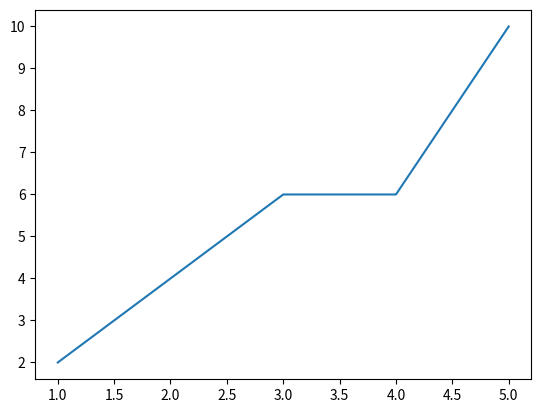
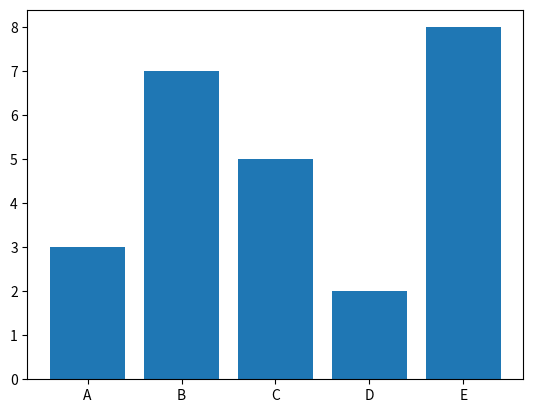
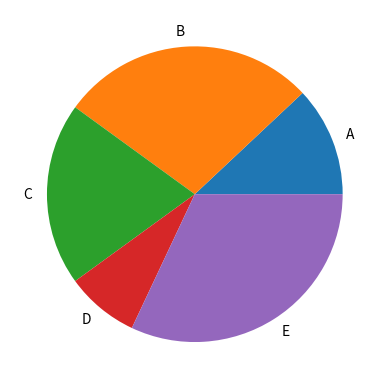

These figures' Python source, in order:
import os
def clear_screen():
    # 'nt' means Windows, otherwise it's likely Linux or macOS
    os.system('cls' if os.name == 'nt' else 'clear')
clear_screen()
## NumPy
import numpy as np
#arr = np.array(21)
#arr = np.array([21])
#arr = np.array([[[1,2,3,4],[1,2,3,4]],[[1,2,3,4],[1,2,3,4]]], dtype='int32')
#print(arr.ndim)
#print(arr.shape)
#rint(type(arr))
#print(arr.dtype)
#print(arr[1:5]) #disply 9,11,14,15
#print(arr[-3:-1]) #disply 15,26
#print(arr[0:3])
'''
arr = np.array([6,9,11,14,15,26,37])
print(arr)
c_arr = arr.copy()
c_arr[0] = 66
print(f'arr is {arr}, id of arr is {id(arr)}')
print(f'c_arr is {c_arr}, id of c_arr is {id(c_arr)}')
filt = [False,True,False,True,False,True,False]
print(arr[filt])
arr3 = np.concatenate([arr,c_arr])
print(arr3)
'''
## Pandas
import pandas as pd
'''
data = [1,2,3,4,5,6]
series = pd.Series(data, index=['A','B','C','D','E','F'])
print(f'Series is\n {series}')
series['G'] = 7
print(f'Series is\n {series}')
dict_4 = {
    'employee':['A','B','C','D','E','F'],
    'department':['DS','DA','SDE','DS','DS','SDE'],
    'salary':[30000,25000,35000,36000,32000,25000]
    }
df4 = pd.DataFrame(data=dict_4)
print()
print(df4)
print(df4.groupby('department').sum().reset_index())
print(df4['salary'].sum())
print(df4['salary'].mean())
'''

data1 = {
    'Person':['A','A','C','B','A'],
    'Rating':[1.8,2.3,3.6,4.5,0.4]
}
df1 = pd.DataFrame(data=data1)
print(df1)
cond = (df1['Person']=='A')
print(df1[cond]['Rating'].mean())
print(df1.groupby('Person').mean())

## Matplotlib

import matplotlib.pyplot as plt

x = [1, 2, 3, 4, 5]
y = [2, 4, 6, 6, 10]

plt.plot(x, y)
#plt.savefig('basic_plot.png')
plt.show()

labels_1 = ['A','B','C','D','E']
values = [3,7,5,2,8]
plt.bar(labels_1,values)
plt.show()
plt.pie(values,labels=labels_1)
plt.show()
